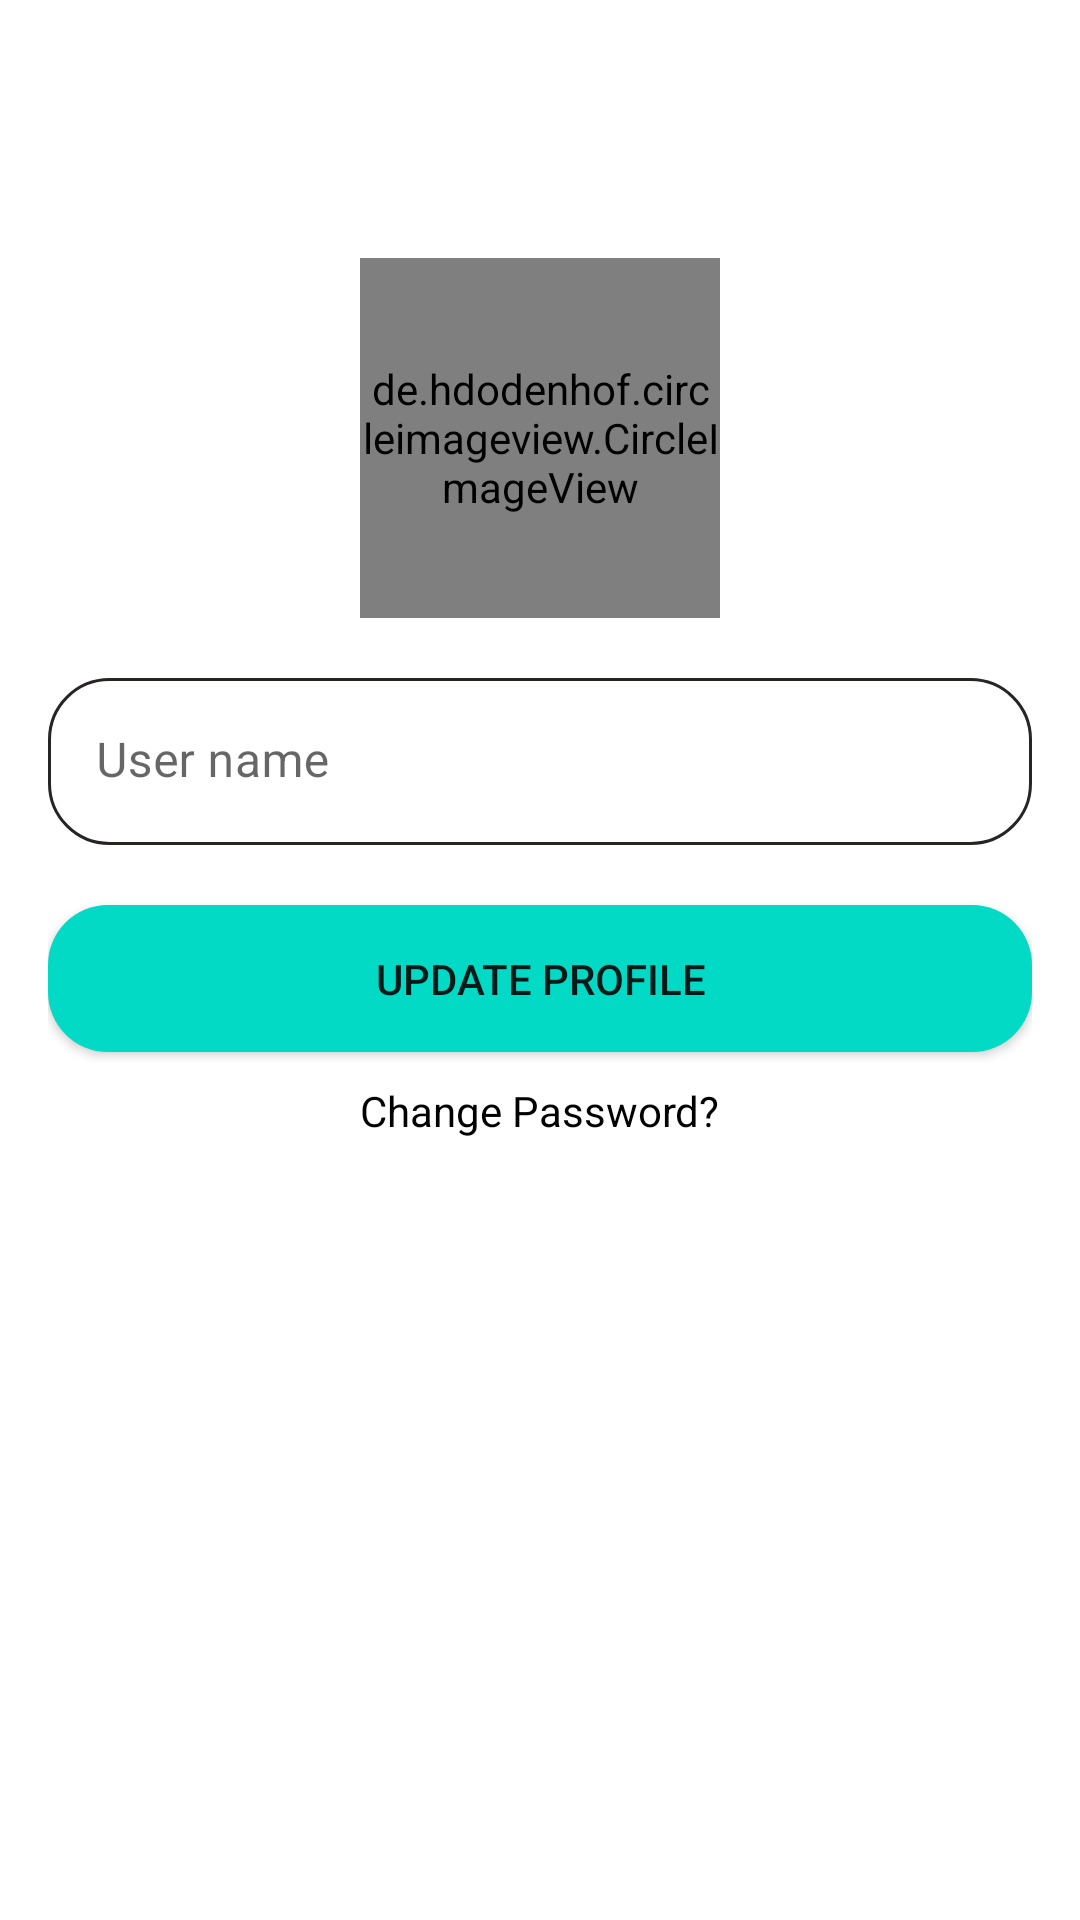

Layout XML and referenced resources for this Android screen:
<!-- AndroidManifest.xml: application theme Theme.ChatAppFireBase -->
<!-- res/layout/activity_update_profile.xml -->
<?xml version="1.0" encoding="utf-8"?>
<androidx.constraintlayout.widget.ConstraintLayout xmlns:android="http://schemas.android.com/apk/res/android"
    xmlns:app="http://schemas.android.com/apk/res-auto"
    xmlns:tools="http://schemas.android.com/tools"
    android:layout_width="match_parent"
    android:layout_height="match_parent"
    tools:context=".UpdateProfileActivity"
    android:padding="16dp">
    <de.hdodenhof.circleimageview.CircleImageView
        android:id="@+id/change_image_acount"
        android:layout_width="120dp"
        android:layout_height="120dp"
        app:layout_constraintStart_toStartOf="parent"
        app:layout_constraintEnd_toEndOf="parent"
        app:layout_constraintTop_toTopOf="parent"
        android:layout_marginTop="70dp"
        android:src="@drawable/ic_account_default"/>
    <com.google.android.material.textfield.TextInputLayout
        android:id="@+id/input_layout_change_username"
        android:layout_width="match_parent"
        android:layout_height="wrap_content"
        app:layout_constraintStart_toStartOf="parent"
        app:layout_constraintEnd_toEndOf="parent"
        app:layout_constraintTop_toBottomOf="@id/change_image_acount"
        android:layout_marginTop="20dp"
        app:boxStrokeWidth="0dp"
        app:boxStrokeColor="@null"
        app:boxStrokeWidthFocused="0dp"
        android:hint="User name"
        app:startIconDrawable="@drawable/ic_baseline_account_circle_24"
        >
        <com.google.android.material.textfield.TextInputEditText
            android:id="@+id/change_user_name_edt"
            android:layout_width="match_parent"
            android:layout_height="match_parent"
            android:textColor="@color/black"
            android:background="@drawable/design_edt"/>

    </com.google.android.material.textfield.TextInputLayout>

    <Button
        android:id="@+id/update_profile_button"
        android:layout_width="match_parent"
        android:layout_height="wrap_content"
        android:background="@drawable/design_button"
        android:text="Update Profile"
        app:layout_constraintStart_toStartOf="parent"
        app:layout_constraintEnd_toEndOf="parent"
        app:layout_constraintTop_toBottomOf="@id/input_layout_change_username"
        android:layout_marginTop="20dp"/>
    <TextView
        android:id="@+id/change_password_edit"
        android:layout_width="wrap_content"
        android:layout_height="wrap_content"
        android:text="Change Password?"
        android:textColor="@color/black"
        app:layout_constraintStart_toStartOf="parent"
        app:layout_constraintEnd_toEndOf="parent"
        app:layout_constraintTop_toBottomOf="@id/update_profile_button"
        android:layout_marginTop="10dp"/>
</androidx.constraintlayout.widget.ConstraintLayout>
<!-- resources referenced by this layout -->
<resources>
  <color name="black">#FF000000</color>
  <!-- drawable design_button (drawable) -->
  <?xml version="1.0" encoding="utf-8"?>
  <shape xmlns:android="http://schemas.android.com/apk/res/android"
      android:shape="rectangle">
      <solid android:color="@color/teal_200"/>
      <corners android:radius="20dp"/>
      <padding android:bottom="15dp"
               android:left="15dp"
          android:right="15dp"
          android:top="15dp"/>
  
  
  </shape>
  <!-- drawable design_edt (drawable) -->
  <?xml version="1.0" encoding="utf-8"?>
  <shape xmlns:android="http://schemas.android.com/apk/res/android"
      android:shape="rectangle">
      <solid android:color="@color/white"/>
      <corners
          android:topLeftRadius="20dp"
          android:topRightRadius="20dp"
          android:bottomLeftRadius="20dp"
          android:bottomRightRadius="20dp"
          />
      <stroke android:color="@color/black2"
          android:width="1dp"
          />
      <padding
          android:bottom="12dp"
          android:top="12dp"
          android:left="5dp"
          android:right="5dp"/>
  
  </shape>
  <!-- drawable ic_account_default (drawable) -->
  <vector android:height="100dp" android:tint="?attr/colorControlNormal"
      android:viewportHeight="24" android:viewportWidth="24"
      android:width="100dp" xmlns:android="http://schemas.android.com/apk/res/android">
      <path android:fillAlpha="0.3"
          android:fillColor="@android:color/white"
          android:pathData="M12,4c-4.41,0 -8,3.59 -8,8 0,1.82 0.62,3.49 1.64,4.83 1.43,-1.74 4.9,-2.33 6.36,-2.33s4.93,0.59 6.36,2.33C19.38,15.49 20,13.82 20,12c0,-4.41 -3.59,-8 -8,-8zM12,13c-1.94,0 -3.5,-1.56 -3.5,-3.5S10.06,6 12,6s3.5,1.56 3.5,3.5S13.94,13 12,13z" android:strokeAlpha="0.3"/>
      <path android:fillColor="@android:color/white" android:pathData="M12,2C6.48,2 2,6.48 2,12s4.48,10 10,10 10,-4.48 10,-10S17.52,2 12,2zM7.07,18.28c0.43,-0.9 3.05,-1.78 4.93,-1.78s4.51,0.88 4.93,1.78C15.57,19.36 13.86,20 12,20s-3.57,-0.64 -4.93,-1.72zM18.36,16.83c-1.43,-1.74 -4.9,-2.33 -6.36,-2.33s-4.93,0.59 -6.36,2.33C4.62,15.49 4,13.82 4,12c0,-4.41 3.59,-8 8,-8s8,3.59 8,8c0,1.82 -0.62,3.49 -1.64,4.83zM12,6c-1.94,0 -3.5,1.56 -3.5,3.5S10.06,13 12,13s3.5,-1.56 3.5,-3.5S13.94,6 12,6zM12,11c-0.83,0 -1.5,-0.67 -1.5,-1.5S11.17,8 12,8s1.5,0.67 1.5,1.5S12.83,11 12,11z"/>
  </vector>
  <style name="Theme.ChatAppFireBase" parent="Theme.MaterialComponents.DayNight.DarkActionBar">
          
          <item name="colorPrimary">@color/teal_200</item>
          <item name="colorPrimaryVariant">@color/purple_700</item>
          <item name="colorOnPrimary">@color/white</item>
          
          <item name="colorSecondary">@color/teal_200</item>
          <item name="colorSecondaryVariant">@color/teal_700</item>
  
          
          <item name="android:statusBarColor" tools:targetApi="l">?attr/colorPrimaryVariant</item>
          
      </style>
  <color name="teal_200">#FF03DAC5</color>
  <color name="white">#FFFFFFFF</color>
  <color name="black2">#272424</color>
  <color name="purple_700">#FF3700B3</color>
  <color name="teal_700">#FF018786</color>
</resources>
